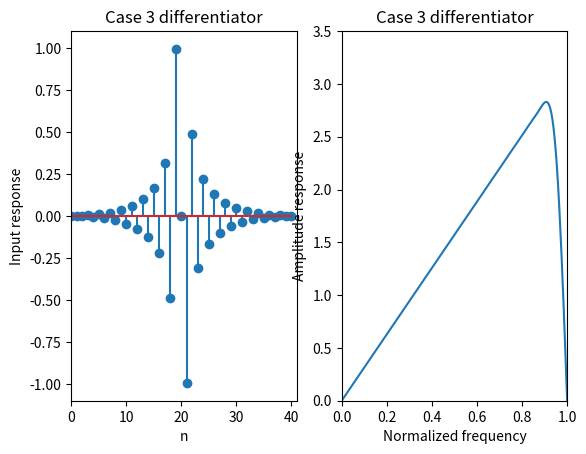

This figure's Python source:
# Design of a case 3 differentiator

import math
import numpy as np
from scipy import signal as sig
from matplotlib import pyplot as plt



def main():
    N = 41
    Wp = 0.9 * math.pi
    Ns = 200

    NH = (N - 1) // 2
    deltaW = math.pi / Ns
    Ns_p = round(Wp / deltaW)
    NV = np.arange(1, NH + 1); NV=NV[: , np.newaxis]

    P = np.zeros((NH, 1))
    Qp = np.zeros((NH, NH)) # Passband

    # Passband
    for iw in range(0, Ns_p + 1):
        w = iw * deltaW
        P -= 2 * w * np.sin(NV * w)
        Qp += np.sin(NV * w) @ np.transpose(np.sin(NV * w))
    P *= Wp / (Ns_p + 1)
    Qp *= Wp / (Ns_p + 1)

    Q = Qp 
    A = -0.5 * np.linalg.inv(Q) @ P


    ##---------------------------##
    # Convert A to h
    h = np.zeros((N, 1))
    h[0: NH, 0] = 0.5 * np.flipud(A[0: NH, 0])
    h[NH + 1: N, 0] = -0.5 * A[0: NH, 0]

    # Plot input response
    plt.subplot(1, 2, 1)
    nn = np.arange(0, N); nn=nn[: ,np.newaxis]
    plt.stem(h)
    plt.axis([0, N, -1.1, 1.1])
    plt.xlabel('n')
    plt.ylabel('Input response')
    plt.title('Case 3 differentiator')
    
    # Plot amplitude response
    rr = np.linspace(0, math.pi, num=Ns+1); rr=rr[:, np.newaxis]
    AR = np.absolute(sig.freqz(h, 1, rr))
    plt.subplot(1, 2, 2)
    plt.plot(rr / math.pi, AR[1])
    plt.axis([0, 1, 0, 3.5])
    plt.xlabel('Normalized frequency')
    plt.ylabel('Amplitude response')
    plt.title('Case 3 differentiator')

    
    plt.show()











if __name__ == "__main__":
    main()